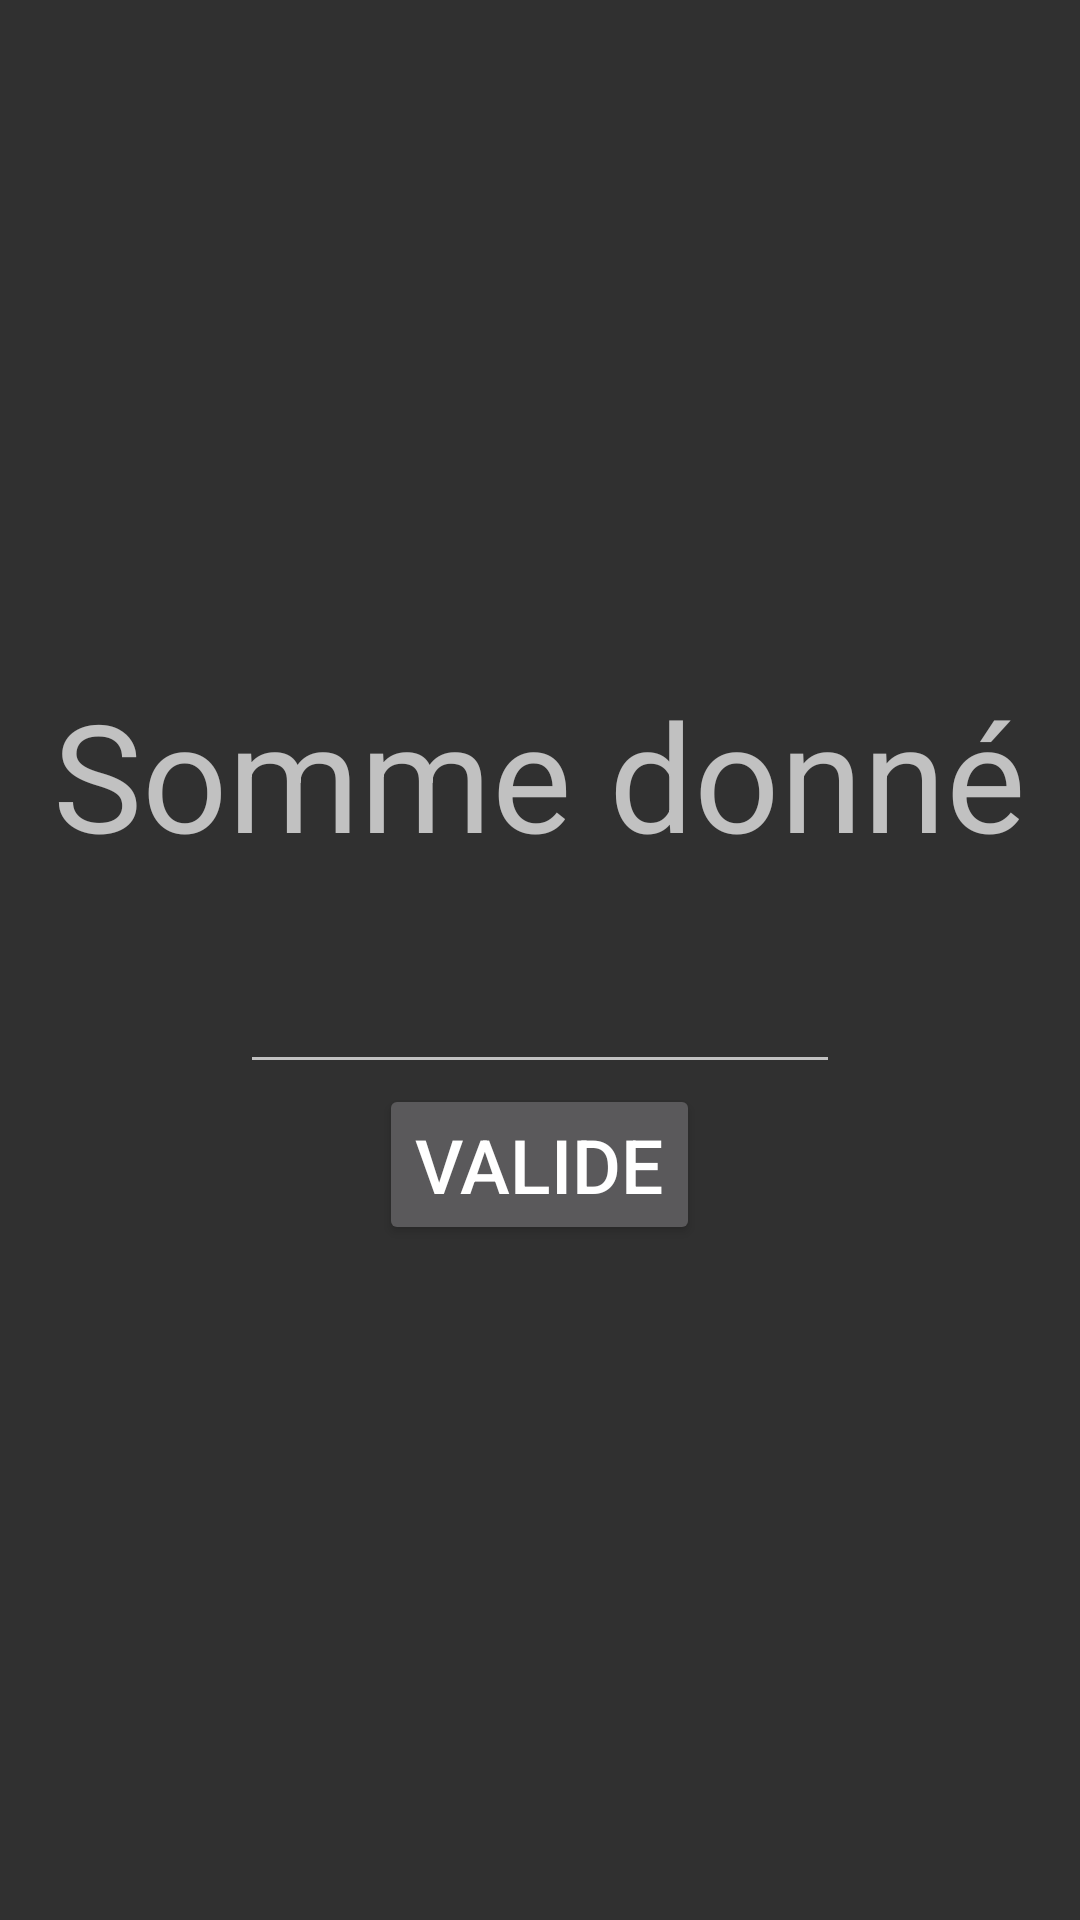

Write the Android layout XML for this screen, with the resource values it uses.
<!-- AndroidManifest.xml: application theme Theme.HBVABuvette -->
<!-- res/layout/activity_popup.xml -->
<?xml version="1.0" encoding="utf-8"?>
<LinearLayout xmlns:android="http://schemas.android.com/apk/res/android"
    android:orientation="vertical"
    android:layout_width="match_parent"
    android:layout_height="match_parent"
    android:gravity="center">


    <TextView
        android:id="@+id/Title"
        android:layout_width="wrap_content"
        android:layout_height="wrap_content"
        android:text="Somme donné"
        android:textSize="50dp" />

    <EditText
            android:id="@+id/ETMonnaie"
            android:layout_width="200dp"
            android:layout_height="70dp"
            android:ems="1000"
            android:inputType="numberDecimal"
            android:text=""
            android:textAlignment="center" />
    <Button
        android:id="@+id/Btn"
        android:layout_width="wrap_content"
        android:layout_height="wrap_content"
        android:text="Valide"
        android:textSize="25dp"
        />


    </LinearLayout>
<!-- resources referenced by this layout -->
<resources>
  <style name="Theme.HBVABuvette" parent="Theme.Design.NoActionBar">
          
          <item name="colorPrimary">@color/purple_500</item>
          <item name="colorPrimaryVariant">@color/purple_700</item>
          <item name="colorOnPrimary">@color/white</item>
          
          <item name="colorSecondary">@color/teal_200</item>
          <item name="colorSecondaryVariant">@color/teal_700</item>
          <item name="colorOnSecondary">@color/black</item>
          
          <item name="android:statusBarColor" tools:targetApi="l">?attr/colorPrimaryVariant</item>
          
      </style>
  <!-- not gathered from this repository: default colours our renderer supplied (Android Studio template values) -->
  <color name="purple_500">#FF6200EE</color>
  <color name="purple_700">#FF3700B3</color>
  <color name="teal_200">#FF03DAC5</color>
  <color name="teal_700">#FF018786</color>
  <color name="black">#FF000000</color>
  <color name="white">#FFFFFFFF</color>
</resources>
